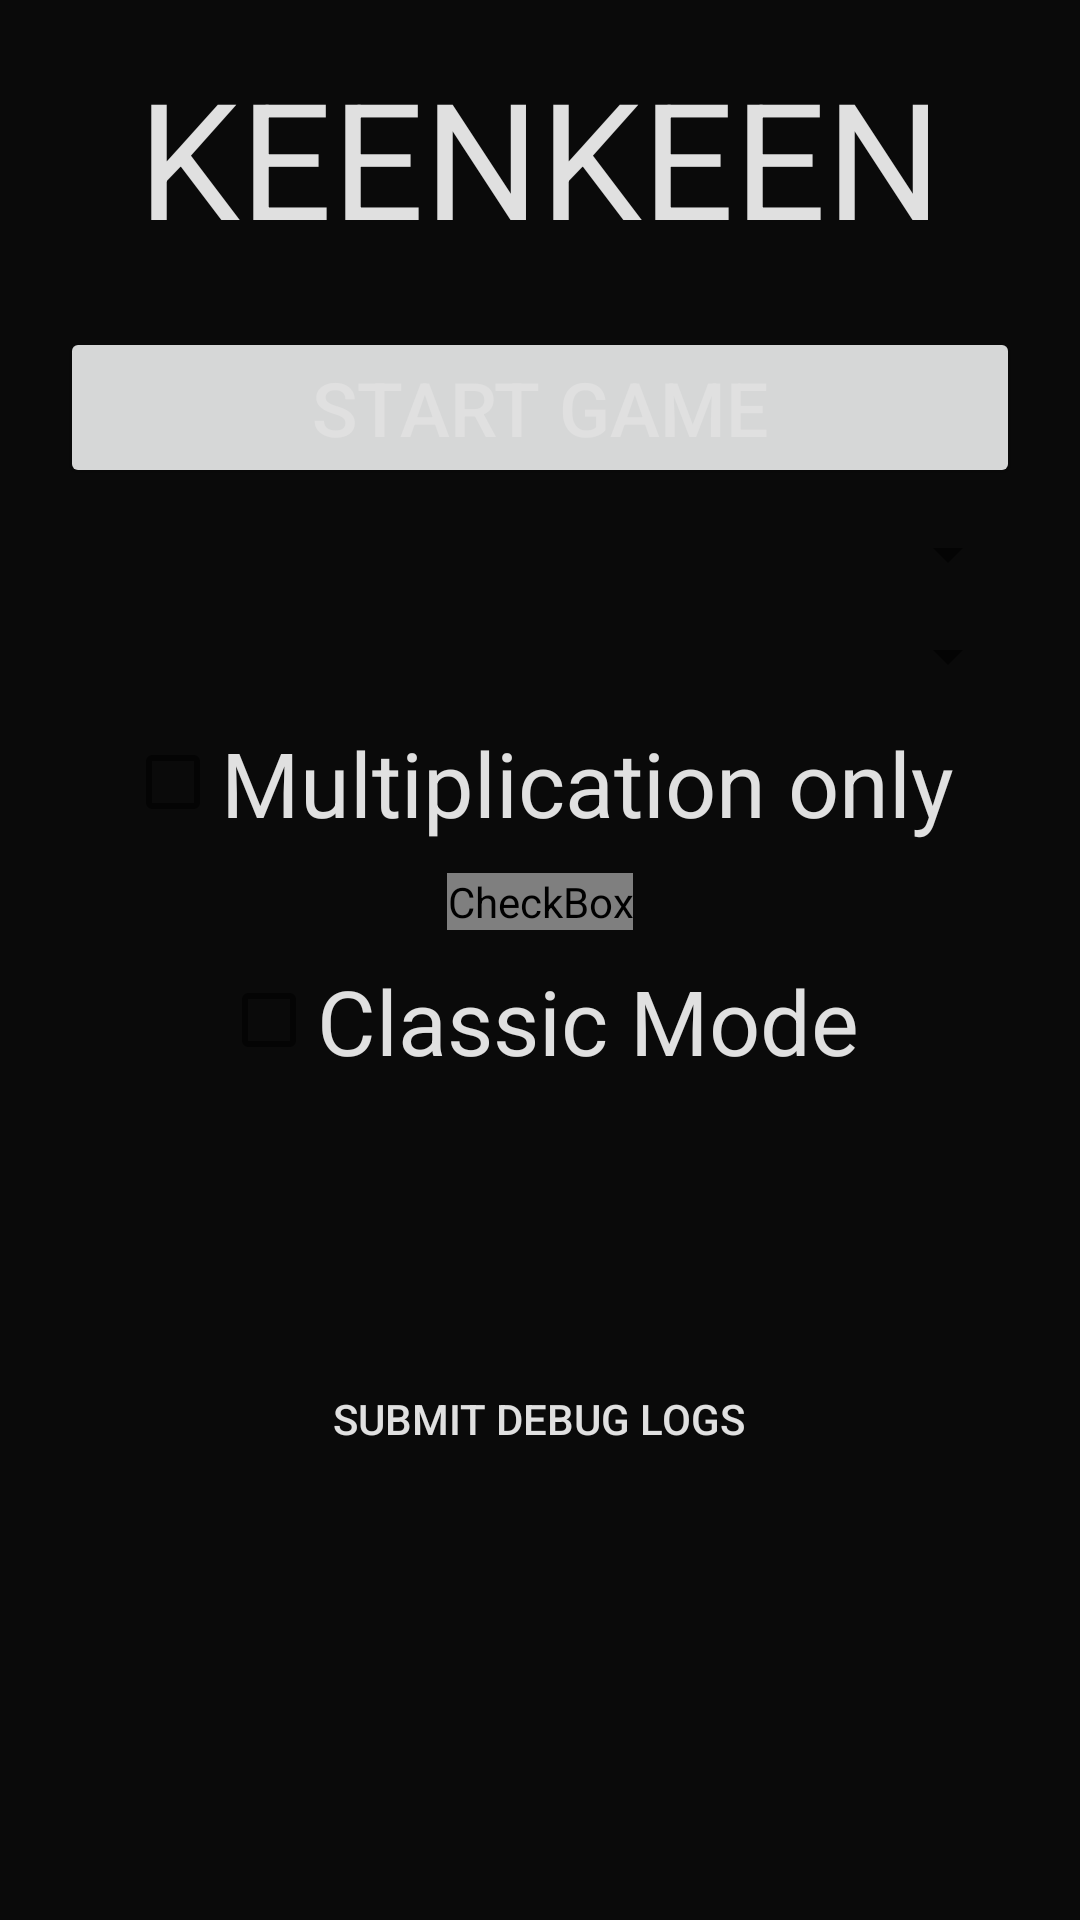

Android layout source for this screen:
<!-- AndroidManifest.xml: application theme AppTheme.Base.Light -->
<!-- res/layout/activity_menu.xml -->
<?xml version="1.0" encoding="utf-8"?>
<LinearLayout xmlns:android="http://schemas.android.com/apk/res/android"
    android:orientation="vertical"
    android:layout_width="match_parent"
    android:layout_height="match_parent">

    
        
        
        

    
    <TextView
        android:layout_width="wrap_content"
        android:layout_height="wrap_content"
        android:layout_marginTop="5dp"
        android:layout_marginBottom="5dp"
        android:text="@string/title"
        android:textColor="?attr/primaryTextColor"
        android:textSize="54sp"
        android:layout_gravity="center"
        android:layout_margin="16dp"
        />


    <Button
        android:id="@+id/button_start"
        android:layout_width="match_parent"
        android:layout_height="wrap_content"
        android:layout_marginTop="5dp"
        android:layout_marginBottom="5dp"
        android:layout_marginLeft="20dp"
        android:layout_marginRight="20dp"
        android:textSize="25sp"
        style="?android:attr/buttonStyle"
        android:textColor="?attr/primaryTextColor"
        android:text="@string/play"/>

    <Spinner
        android:layout_width="match_parent"
        android:layout_height="wrap_content"
        style="@style/SpinnerAsEditText"
        android:layout_marginTop="5dp"
        android:layout_marginBottom="5dp"
        android:layout_marginRight="20dp"
        android:layout_marginLeft="20dp"
        android:id="@+id/button_size"
        android:textSize="25sp"
        android:textColor="?attr/primaryTextColor"
        android:layout_gravity="center_horizontal" />


    <Spinner
        android:layout_width="match_parent"
        android:layout_height="wrap_content"
        style="@style/SpinnerAsEditText"
        android:layout_marginTop="5dp"
        android:layout_marginBottom="5dp"
        android:layout_marginRight="20dp"
        android:layout_marginLeft="20dp"
        android:id="@+id/button_diff"
        android:textSize="25sp"
        android:textColor="?attr/primaryTextColor"
        android:layout_gravity="center_horizontal" />

    <CheckBox
        android:layout_width="wrap_content"
        android:layout_height="wrap_content"
        android:layout_marginTop="5dp"
        android:layout_marginBottom="5dp"
        android:textSize="30sp"
        android:textColor="?attr/primaryTextColor"
        android:text="@string/mult"
        android:id="@+id/button_mult"
        android:layout_gravity="center_horizontal" />

    <CheckBox
        android:layout_width="wrap_content"
        android:layout_height="wrap_content"
        android:layout_marginTop="5dp"
        android:layout_marginBottom="5dp"
        android:textSize="30sp"
        android:text="@string/enable_ai_gen"
        android:textColor="@color/ai_pulse"
        android:id="@+id/button_ai"
        android:layout_gravity="center_horizontal" />

    <CheckBox
        android:layout_width="wrap_content"
        android:layout_height="wrap_content"
        android:layout_marginTop="5dp"
        android:layout_marginBottom="5dp"
        android:textSize="30sp"
        android:textColor="?attr/primaryTextColor"
        android:text="@string/classic_mode"
        android:id="@+id/button_classic"
        android:layout_gravity="center_horizontal" />

    <Button
        android:id="@+id/button_cont"
        android:layout_width="match_parent"
        android:layout_height="wrap_content"
        android:layout_marginTop="5dp"
        android:layout_marginBottom="5dp"
        android:layout_marginLeft="20dp"
        android:layout_marginRight="20dp"
        android:visibility="invisible"
        android:textSize="25sp"
        style="?android:attr/buttonStyle"
        android:textColor="?attr/primaryTextColor"
        android:text="@string/cont"/>

    <Button
        android:id="@+id/button_logs"
        android:layout_width="wrap_content"
        android:layout_height="wrap_content"
        android:layout_marginTop="20dp"
        android:layout_gravity="center_horizontal"
        android:text="@string/submit_debug_logs"
        android:textSize="14sp"
        style="?android:attr/borderlessButtonStyle"
        android:textColor="?attr/primaryTextColor"/>

</LinearLayout>
<!-- resources referenced by this layout -->
<resources>
  <string name="classic_mode">Classic Mode</string>
  <string name="cont">CONTINUE GAME</string>
  <string name="enable_ai_gen">Enable AI Gen</string>
  <string name="mult">Multiplication only</string>
  <string name="play">START GAME</string>
  <string name="submit_debug_logs">SUBMIT DEBUG LOGS</string>
  <string name="title">KEENKEEN</string>
  <style name="AppTheme.Base.Light" parent="Theme.AppCompat.DayNight.NoActionBar">
          <item name="colorPrimary">@color/colorPrimary</item>
          <item name="colorPrimaryDark">@color/colorPrimaryDark</item>
          <item name="colorAccent">@color/colorAccent</item>
          <item name="android:windowBackground">@color/background_deep</item>
          <item name="primaryTextColor">@color/text_primary</item>
          <item name="backgroundCardColor">@color/surface_dark</item>
      </style>
  <color name="colorPrimary">#4F46E5</color>
  <color name="colorPrimaryDark">#3730A3</color>
  <color name="colorAccent">#C026D3</color>
  <color name="background_deep">#0A0A0A</color>
  <color name="text_primary">#E0E0E0</color>
  <color name="surface_dark">#1E1E1E</color>
</resources>
